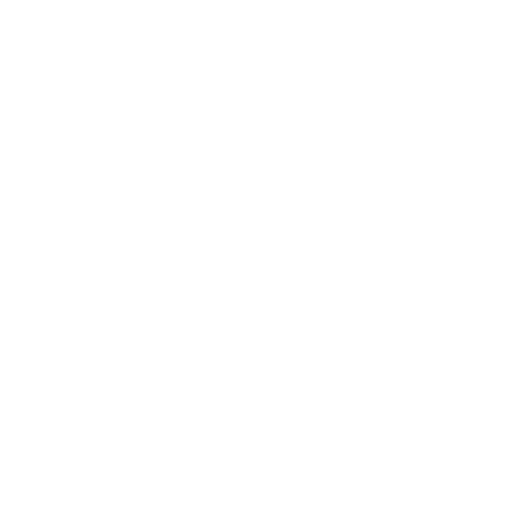
t = 0.00 s
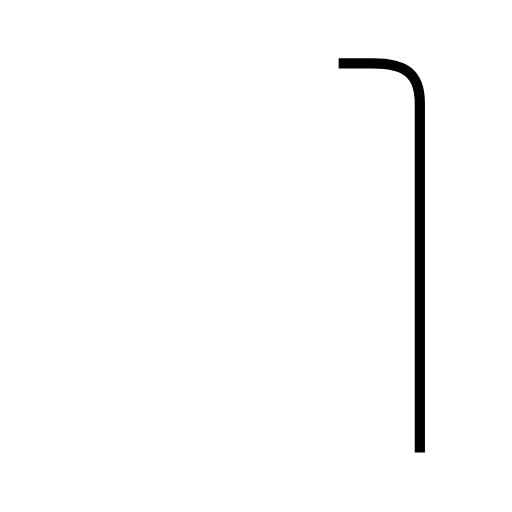
t = 1.33 s
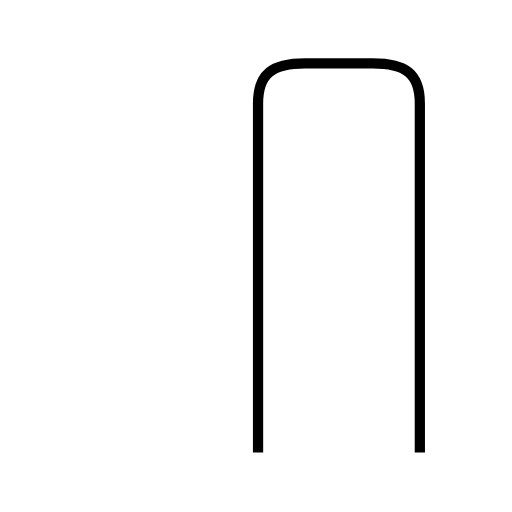
t = 2.67 s
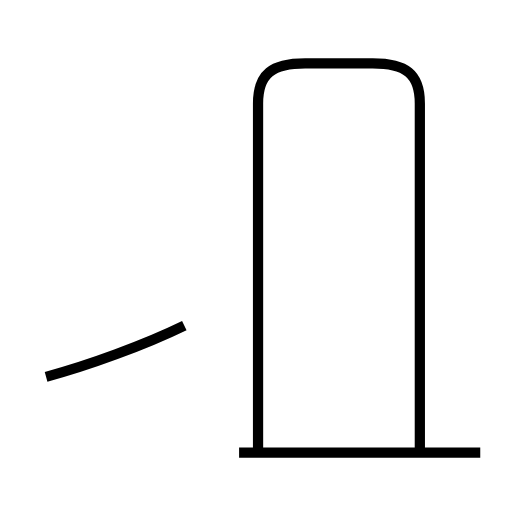
t = 3.80 s
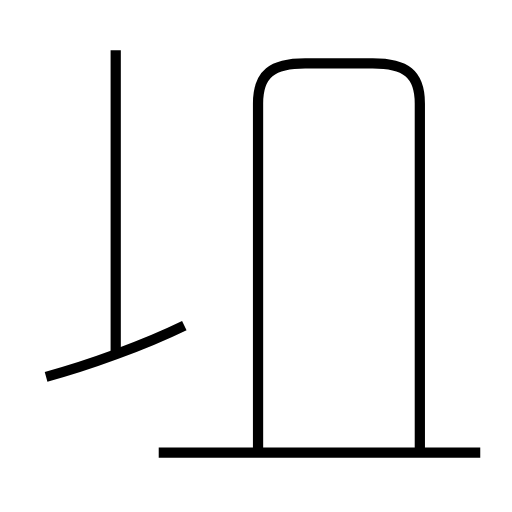
t = 4.94 s
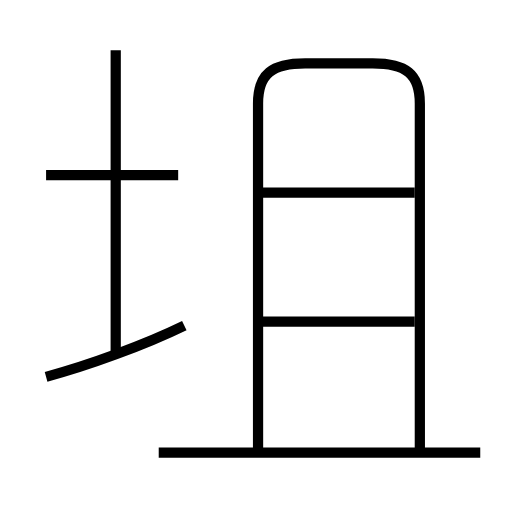
t = 6.23 s

The animated SVG that drew these frames (rendered in a browser with its animation timeline set to each time). Animation: 7 SMIL elements (animate=7); one cycle of 6.23 s.

<?xml version='1.0' encoding='utf-8'?>
<svg viewBox="0.0 -6.0 50.0 50.0" version="1.1" xmlns="http://www.w3.org/2000/svg"><rect x="-1000" y="-1000" width="2000" height="2000" stroke="white" fill="white" /><g style="fill:none;stroke:#000000;stroke-width:1"><path d="M 41.0 0.2 L 41.0 -33.9 C 41.0 -36.8 39.6 -37.8 36.4 -37.8 L 29.8 -37.8 C 26.6 -37.8 25.2 -36.8 25.2 -33.9 L 25.2 0.2 " transform="translate(0.0 38.0)" stroke-dasharray="88.8338367344288" stroke-dashoffset="88.8338367344288"><animate attributeName="stroke-dashoffset" from="88.8338367344288" to="0" dur="2.665015102032864s" begin="0s; anim_end.end" fill="freeze" id="anim0" /></path><path d="M 4.5 -7.2 C 8.6 -8.3 14.1 -10.3 18.0 -12.2 " transform="translate(0.0 38.0)" stroke-dasharray="14.414511757925602" stroke-dashoffset="14.414511757925602"><animate attributeName="stroke-dashoffset" from="14.414511757925602" to="0" dur="0.43243535273776806s" begin="anim0.end" fill="freeze" id="anim1" /></path><path d="M 46.9 0.2 L 15.5 0.2 " transform="translate(0.0 38.0)" stroke-dasharray="31.4" stroke-dashoffset="31.4"><animate attributeName="stroke-dashoffset" from="31.4" to="0" dur="0.942s" begin="anim1.end" fill="freeze" id="anim2" /></path><path d="M 11.3 -9.2 L 11.3 -39.1 " transform="translate(0.0 38.0)" stroke-dasharray="29.900000000000002" stroke-dashoffset="29.900000000000002"><animate attributeName="stroke-dashoffset" from="29.900000000000002" to="0" dur="0.897s" begin="anim2.end" fill="freeze" id="anim3" /></path><path d="M 17.4 -26.9 L 4.5 -26.9 " transform="translate(0.0 38.0)" stroke-dasharray="12.899999999999999" stroke-dashoffset="12.899999999999999"><animate attributeName="stroke-dashoffset" from="12.899999999999999" to="0" dur="0.38699999999999996s" begin="anim3.end" fill="freeze" id="anim4" /></path><path d="M 40.5 -12.6 L 25.4 -12.6 " transform="translate(0.0 38.0)" stroke-dasharray="15.100000000000001" stroke-dashoffset="15.100000000000001"><animate attributeName="stroke-dashoffset" from="15.100000000000001" to="0" dur="0.453s" begin="anim4.end" fill="freeze" id="anim5" /></path><path d="M 40.5 -25.2 L 25.4 -25.2" transform="translate(0.0 38.0)" stroke-dasharray="15.100000000000001" stroke-dashoffset="15.100000000000001"><animate attributeName="stroke-dashoffset" from="15.100000000000001" to="0" dur="0.453s" begin="anim5.end" fill="freeze" id="anim_end" /></path></g></svg>
